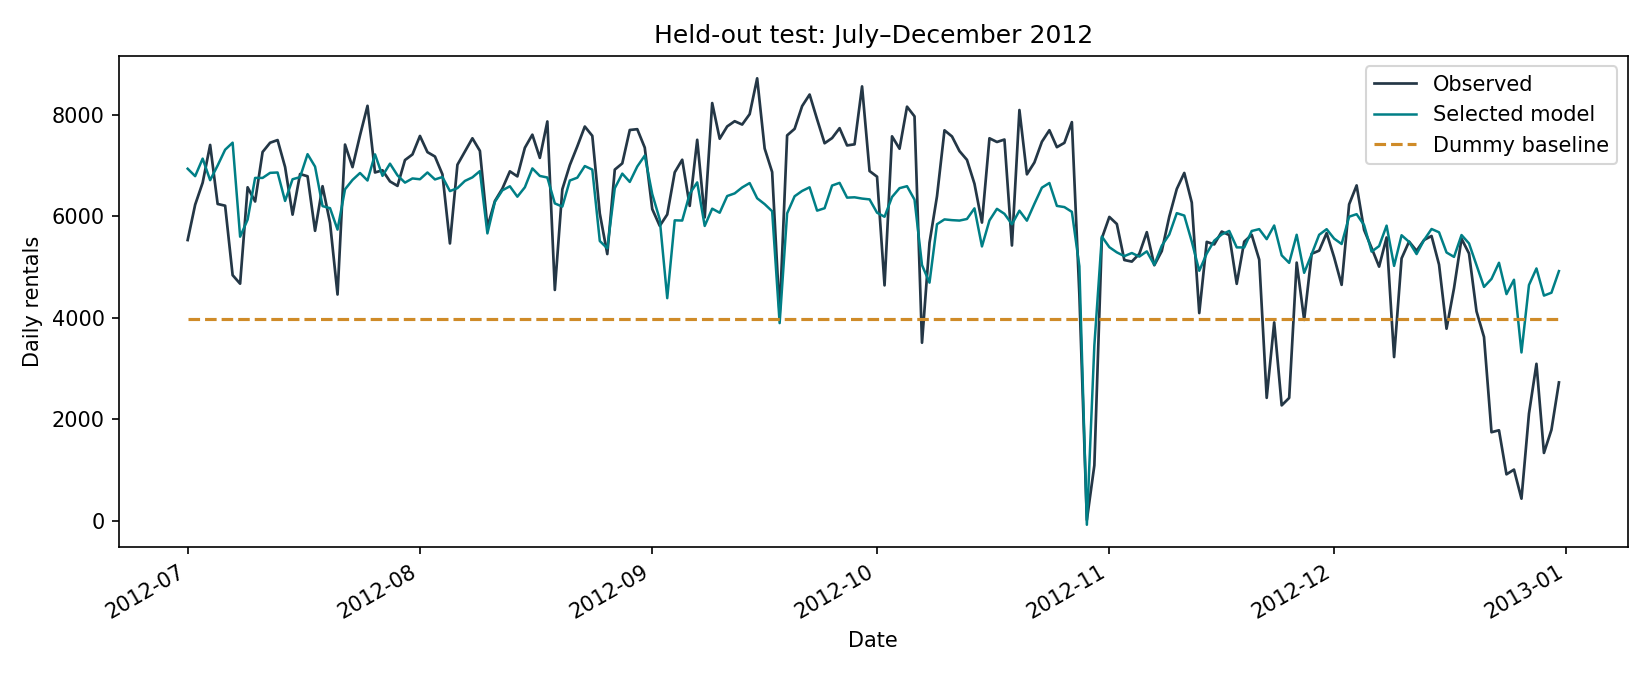

Source data for this figure (header and first rows):
date, observed_cnt, selected_prediction, dummy_prediction
2012-07-01, 5531, 6935, 3987
2012-07-02, 6227, 6788, 3987
2012-07-03, 6660, 7134, 3987
2012-07-04, 7403, 6709, 3987
2012-07-05, 6241, 6998, 3987
2012-07-06, 6207, 7309, 3987
2012-07-07, 4840, 7448, 3987
2012-07-08, 4672, 5597, 3987
2012-07-09, 6569, 5932, 3987
2012-07-10, 6290, 6754, 3987
2012-07-11, 7264, 6754, 3987
2012-07-12, 7446, 6853, 3987
2012-07-13, 7499, 6861, 3987
2012-07-14, 6969, 6300, 3987
2012-07-15, 6031, 6728, 3987
2012-07-16, 6830, 6769, 3987
2012-07-17, 6786, 7221, 3987
2012-07-18, 5713, 6977, 3987
2012-07-19, 6591, 6199, 3987
2012-07-20, 5870, 6158, 3987
2012-07-21, 4459, 5736, 3987
2012-07-22, 7410, 6530, 3987
2012-07-23, 6966, 6714, 3987
2012-07-24, 7592, 6851, 3987
2012-07-25, 8173, 6703, 3987
2012-07-26, 6861, 7218, 3987
2012-07-27, 6904, 6794, 3987
2012-07-28, 6685, 7034, 3987
2012-07-29, 6597, 6804, 3987
2012-07-30, 7105, 6661, 3987
2012-07-31, 7216, 6744, 3987
2012-08-01, 7580, 6727, 3987
2012-08-02, 7261, 6861, 3987
2012-08-03, 7175, 6723, 3987
2012-08-04, 6824, 6772, 3987
2012-08-05, 5464, 6494, 3987
2012-08-06, 7013, 6553, 3987
2012-08-07, 7273, 6695, 3987
2012-08-08, 7534, 6765, 3987
2012-08-09, 7286, 6888, 3987
2012-08-10, 5786, 5662, 3987
2012-08-11, 6299, 6283, 3987
2012-08-12, 6544, 6510, 3987
2012-08-13, 6883, 6589, 3987
2012-08-14, 6784, 6384, 3987
2012-08-15, 7347, 6570, 3987
2012-08-16, 7605, 6941, 3987
2012-08-17, 7148, 6793, 3987
2012-08-18, 7865, 6762, 3987
2012-08-19, 4549, 6252, 3987
2012-08-20, 6530, 6189, 3987
2012-08-21, 7006, 6703, 3987
2012-08-22, 7375, 6759, 3987
2012-08-23, 7765, 6987, 3987
2012-08-24, 7582, 6918, 3987
2012-08-25, 6053, 5512, 3987
2012-08-26, 5255, 5368, 3987
2012-08-27, 6917, 6551, 3987
2012-08-28, 7040, 6838, 3987
2012-08-29, 7697, 6674, 3987
... 124 more rows
